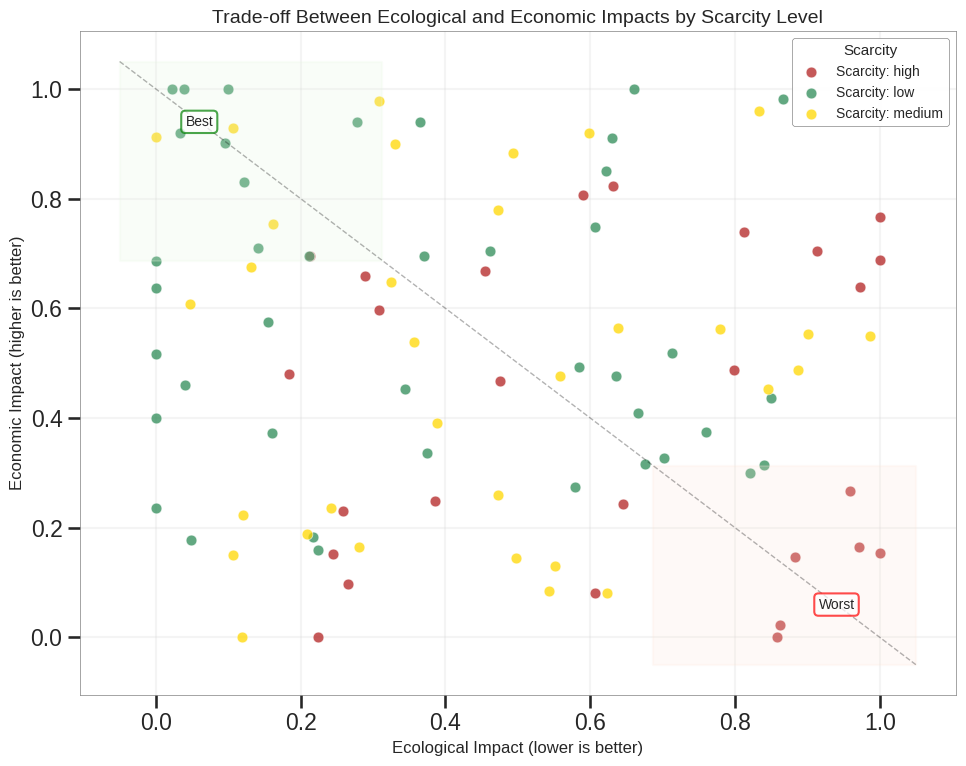
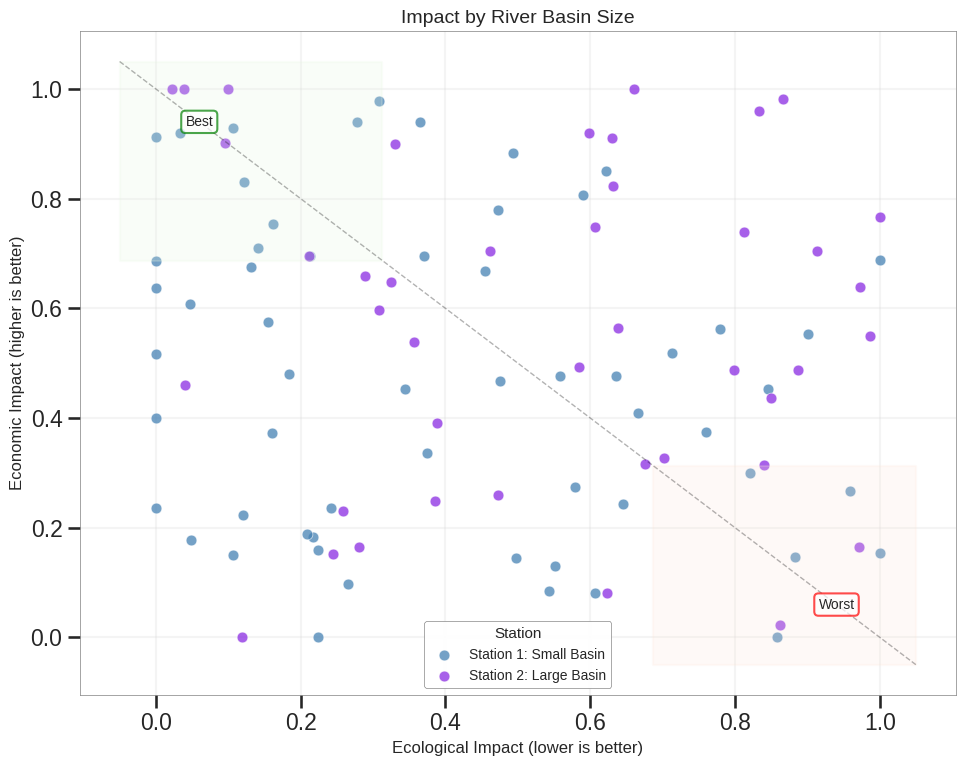
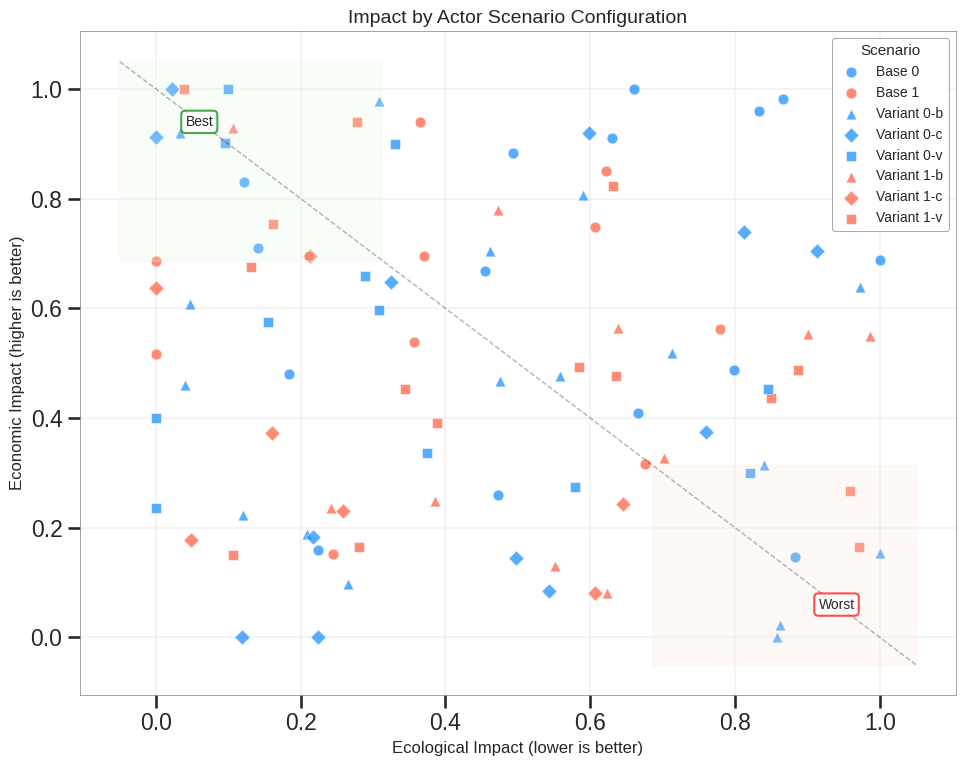
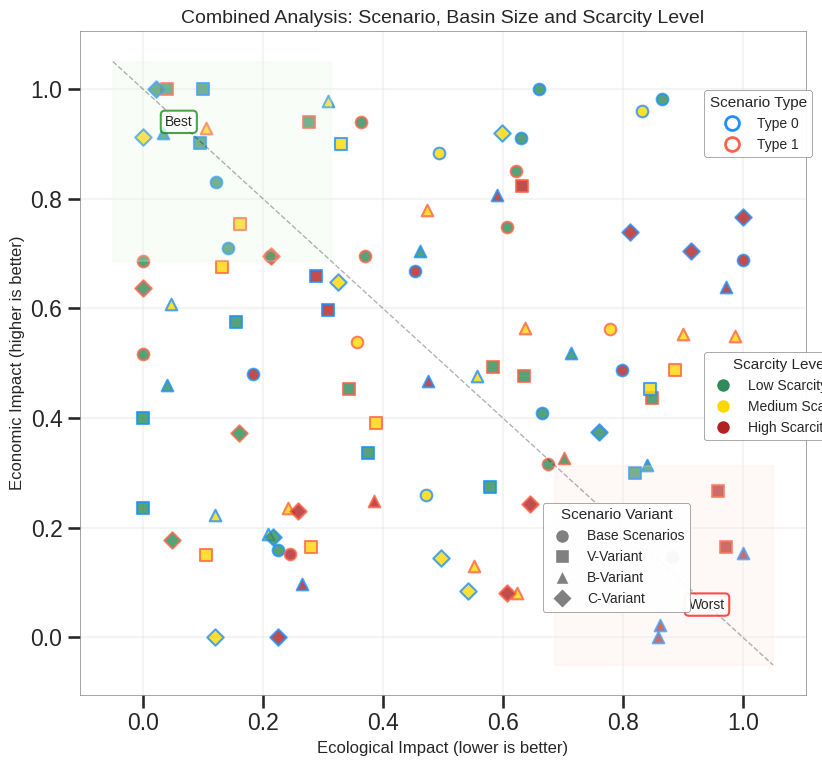
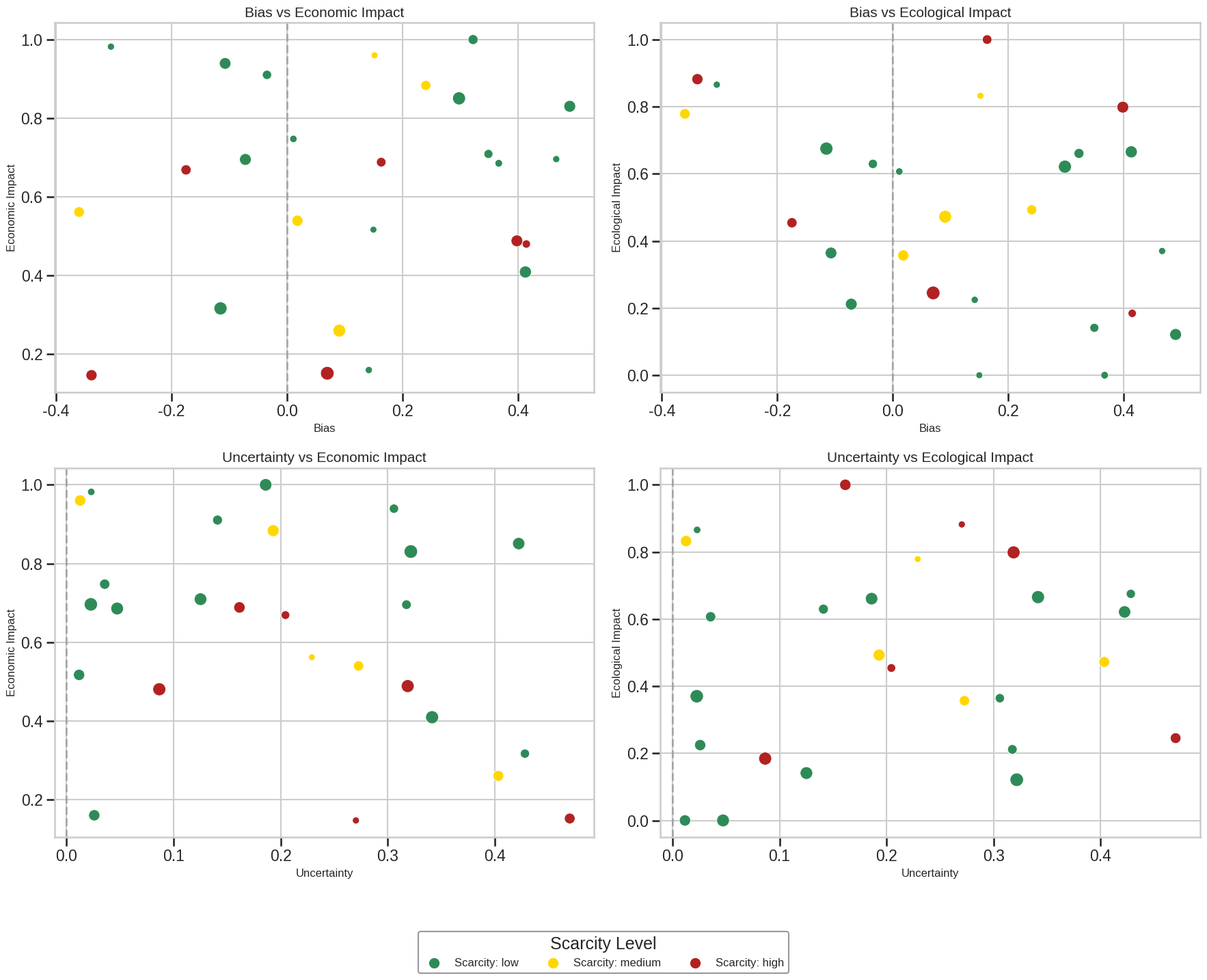
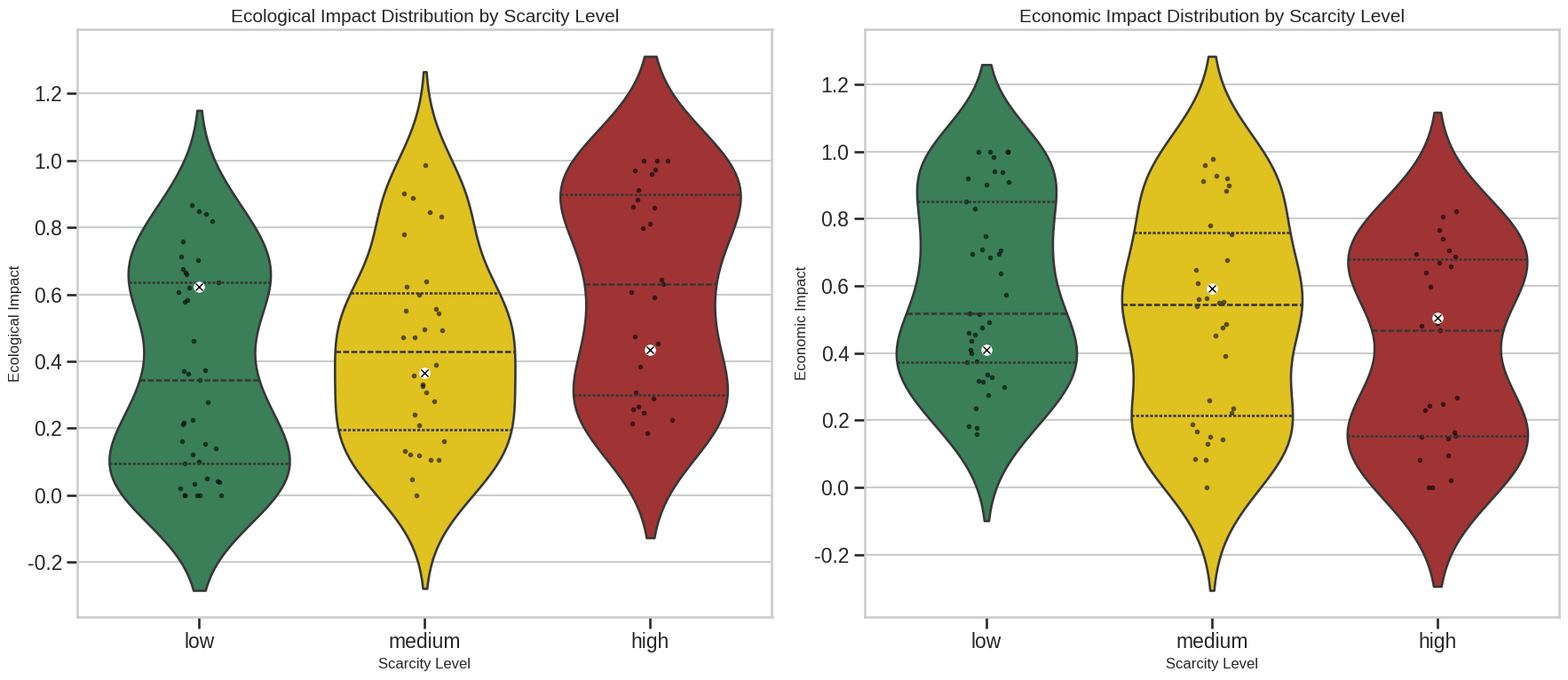
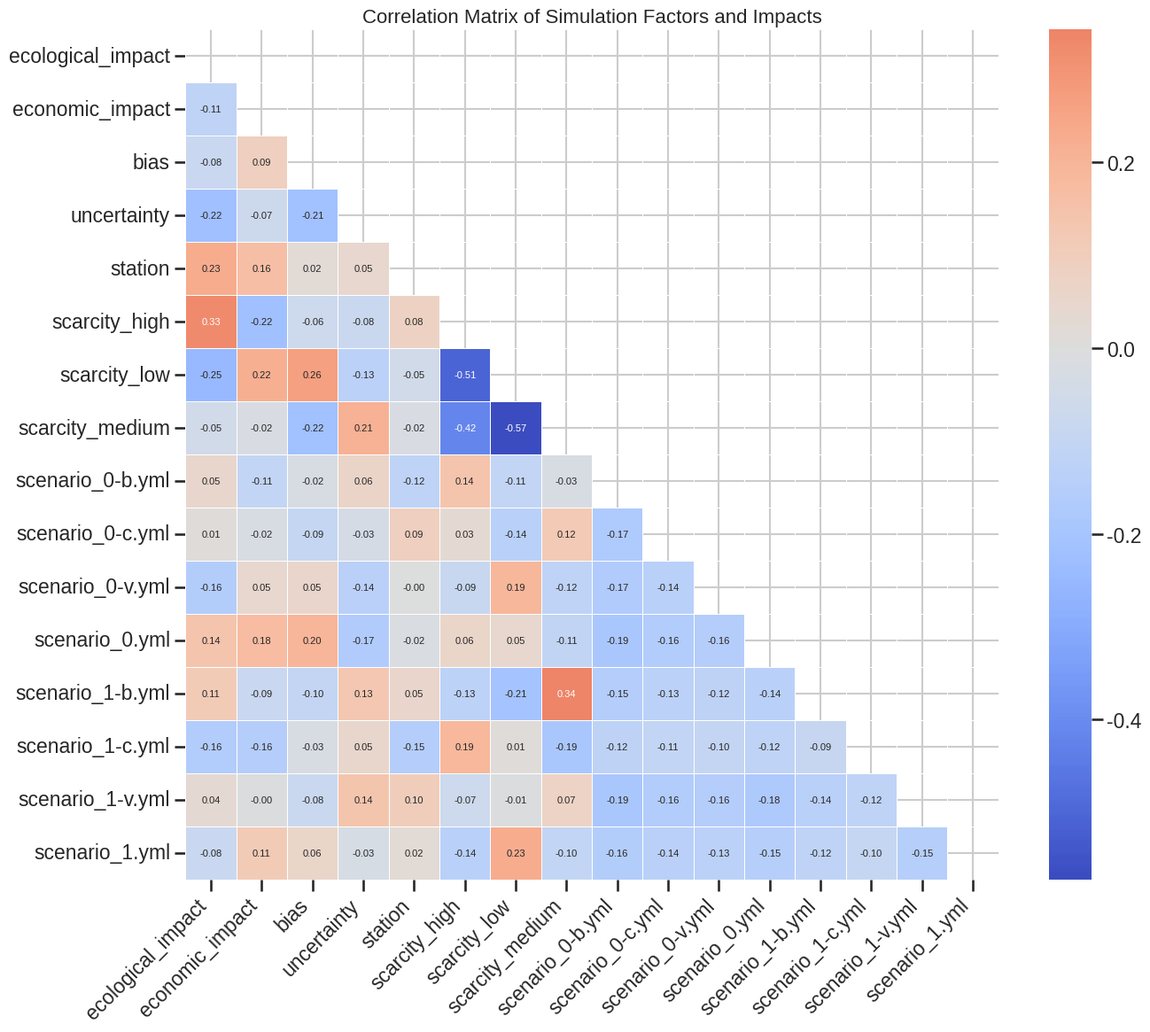
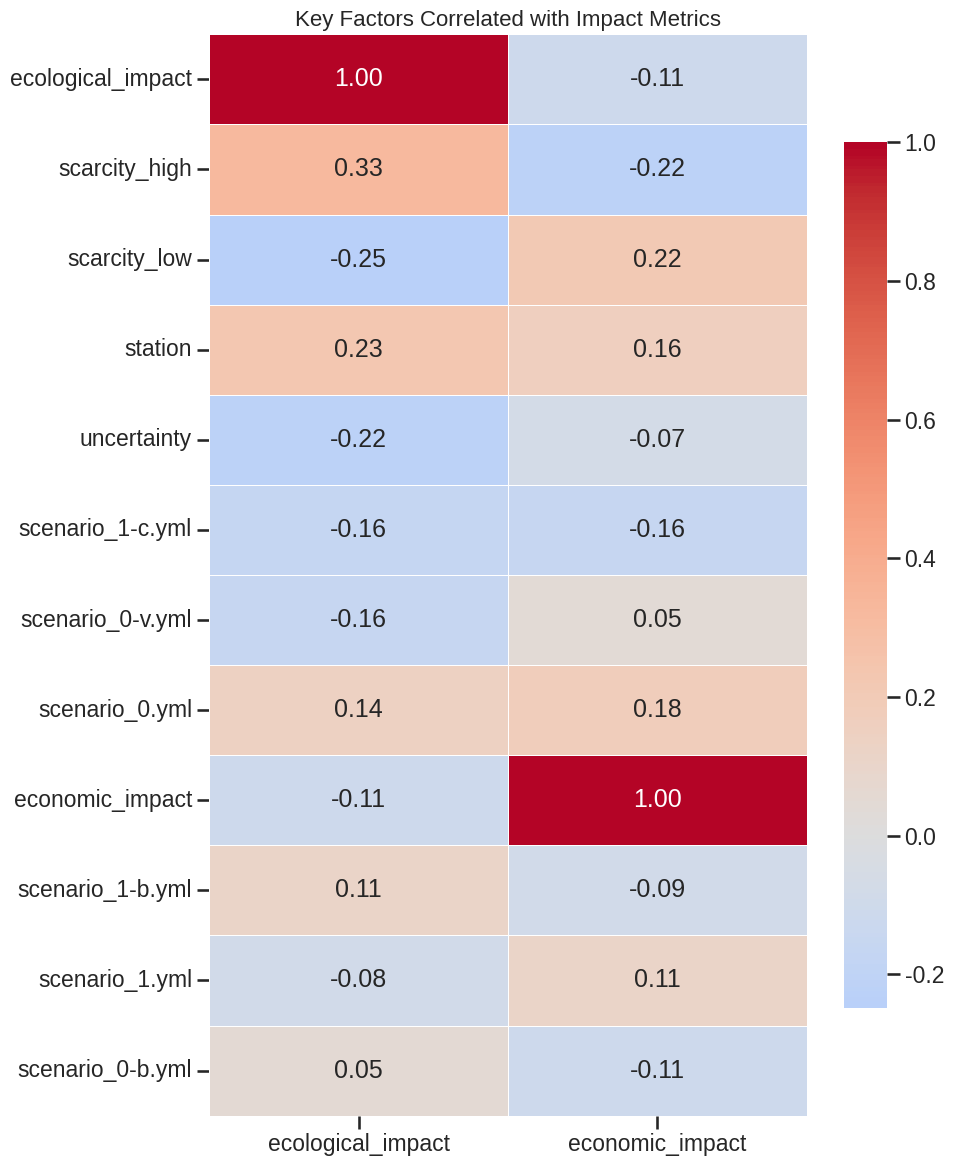
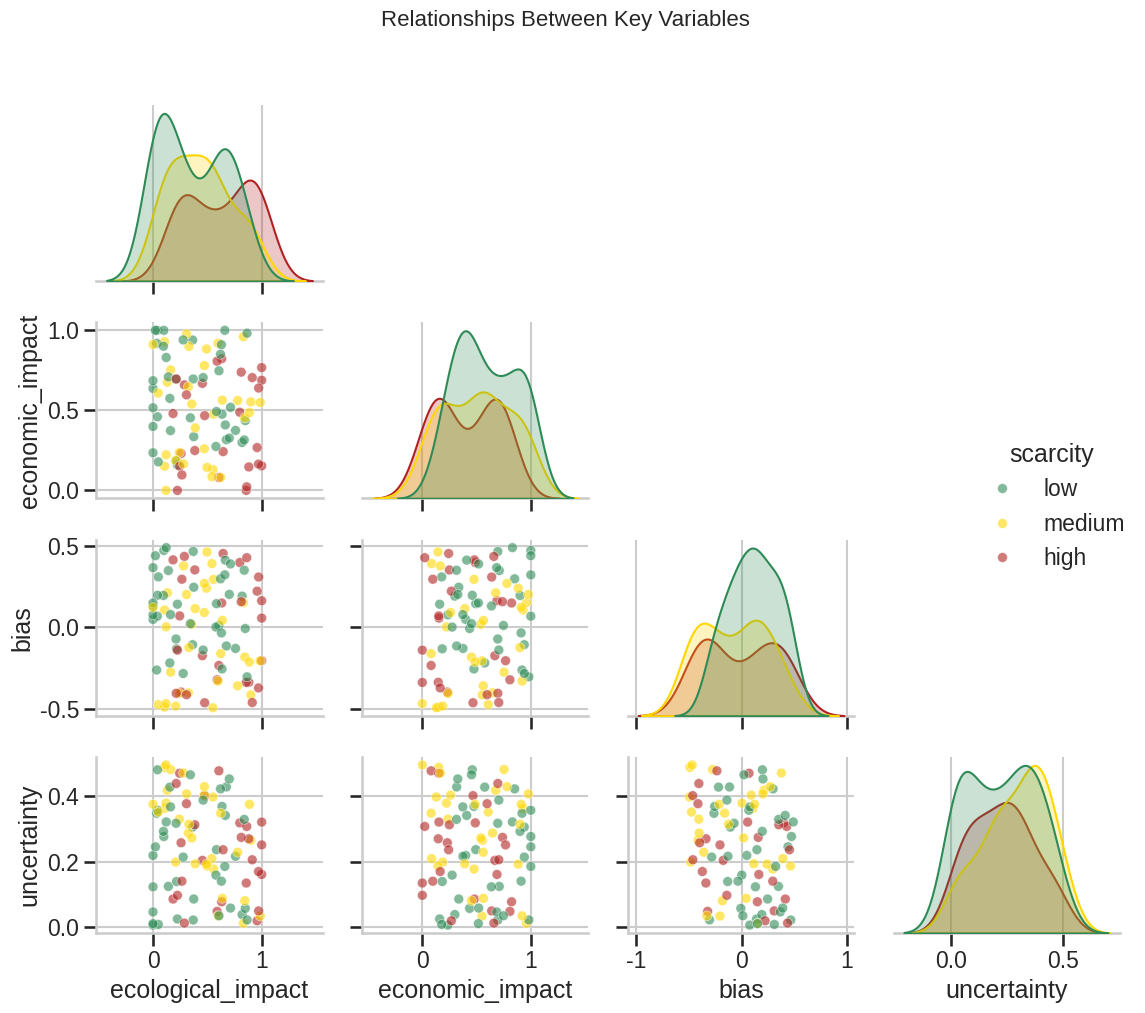

The matplotlib source for these figures, in order:
"""
Water Management Analysis Module

This module provides visualization and analysis functions for water allocation
simulation results. It includes tools for analyzing the relationships between
ecological impacts, economic impacts, and various simulation parameters.
"""

import matplotlib.pyplot as plt
import seaborn as sns
import pandas as pd
import numpy as np
from matplotlib.lines import Line2D
from typing import Dict, List, Optional, Tuple


# Set consistent styling for all plots
plt.style.use('seaborn-v0_8-whitegrid')
sns.set_context("talk")


# =====================================================================
# Common Utilities and Color Schemes
# =====================================================================

# Color schemes for different plot elements
COLOR_SCHEMES = {
    'scarcity': {
        "low": "#2E8B57",     # Sea Green - Calm, good conditions
        "medium": "#FFD700",  # Gold - Caution
        "high": "#B22222"     # Firebrick - Danger, severe conditions
    },
    'station': {
        1: "#4682B4",  # Steel Blue - Small river basin
        2: "#8A2BE2"   # Blue Violet - Large river basin
    },
    'scenario': {
        "0.yml": {"color": "#1E90FF", "marker": "o", "name": "Base 0"},           # Dodger Blue
        "1.yml": {"color": "#FF6347", "marker": "o", "name": "Base 1"},           # Tomato
        "0-v.yml": {"color": "#1E90FF", "marker": "s", "name": "Variant 0-v"},    # Dodger Blue, square
        "1-v.yml": {"color": "#FF6347", "marker": "s", "name": "Variant 1-v"},    # Tomato, square
        "0-b.yml": {"color": "#1E90FF", "marker": "^", "name": "Variant 0-b"},    # Dodger Blue, triangle
        "1-b.yml": {"color": "#FF6347", "marker": "^", "name": "Variant 1-b"},    # Tomato, triangle
        "0-c.yml": {"color": "#1E90FF", "marker": "D", "name": "Variant 0-c"},    # Dodger Blue, diamond
        "1-c.yml": {"color": "#FF6347", "marker": "D", "name": "Variant 1-c"}     # Tomato, diamond
    },
    'correlation': 'coolwarm',
    'boxplot': 'GnBu',
    'violin': {
        "low": "#2E8B57",     # Sea Green
        "medium": "#FFD700",  # Gold
        "high": "#B22222"     # Firebrick
    }
}


def create_styled_legend(ax, handles, labels, title, position=None, ncol=1):
    """
    Create a consistently styled legend.
    
    Parameters:
    -----------
    ax : matplotlib.axes.Axes
        The axes to add the legend to
    handles : list
        Legend handles
    labels : list
        Legend labels
    title : str
        Legend title
    position : tuple, optional
        Position to place legend (default: top-right outside plot)
    ncol : int
        Number of columns in the legend
        
    Returns:
    --------
    legend : matplotlib.legend.Legend
        The created legend object
    """
    if position is None:
        legend = ax.legend(
            handles=handles,
            labels=labels,
            title=title,
            fontsize=10,
            title_fontsize=11,
            frameon=True,
            facecolor='white',
            edgecolor='gray',
            framealpha=0.95,
            loc='best',
            ncol=ncol
        )
    else:
        legend = ax.legend(
            handles=handles,
            labels=labels,
            title=title,
            fontsize=10,
            title_fontsize=11,
            frameon=True,
            facecolor='white',
            edgecolor='gray',
            framealpha=0.95,
            bbox_to_anchor=position,
            ncol=ncol
        )
    legend.get_frame().set_linewidth(0.5)
    return legend


def add_impact_plot_elements(ax, results_df=None):
    """
    Add common elements to impact plots like diagonal line and best/worst regions.
    
    Parameters:
    -----------
    ax : matplotlib.axes.Axes
        The axes to annotate
    results_df : pandas.DataFrame, optional
        Results data for calculating min/max values
        
    Returns:
    --------
    None
    """
    # Get current axis limits
    xlim = ax.get_xlim()
    ylim = ax.get_ylim()
    
    # Draw diagonal reference line using current limits
    # Inverse relationship: lower ecological impact, higher economic impact
    ax.plot([xlim[0], xlim[1]], [ylim[1], ylim[0]], 'k--', alpha=0.3, linewidth=1)
    
    # Calculate ranges
    x_range = xlim[1] - xlim[0]
    y_range = ylim[1] - ylim[0]
    
    # Add shaded rectangles for best/worst regions
    if results_df is not None:
        # Best region: low ecological impact, high economic impact
        x_best = np.linspace(xlim[0], xlim[0] + 0.33 * x_range, 50)
        y_best_bottom = np.ones_like(x_best) * (ylim[1] - 0.33 * y_range)
        y_best_top = np.ones_like(x_best) * ylim[1]
        ax.fill_between(x_best, y_best_top, y_best_bottom, color='#E5F5E0', alpha=0.2)
        
        # Worst region: high ecological impact, low economic impact
        x_worst = np.linspace(xlim[0] + 0.67 * x_range, xlim[1], 50)
        y_worst_bottom = np.ones_like(x_worst) * ylim[0]
        y_worst_top = np.ones_like(x_worst) * (ylim[0] + 0.33 * y_range)
        ax.fill_between(x_worst, y_worst_top, y_worst_bottom, color='#FEE5D9', alpha=0.2)
        
        # Add labels for best/worst regions
        ax.text(
            xlim[0] + 0.10 * x_range, 
            ylim[1] - 0.10 * y_range, 
            "Best", 
            fontsize=10, 
            ha='center', 
            va='center',
            bbox=dict(facecolor='white', alpha=0.7, edgecolor='green', boxstyle='round,pad=0.3')
        )
        ax.text(
            xlim[1] - 0.10 * x_range, 
            ylim[0] + 0.10 * y_range, 
            "Worst", 
            fontsize=10, 
            ha='center', 
            va='center',
            bbox=dict(facecolor='white', alpha=0.7, edgecolor='red', boxstyle='round,pad=0.3')
        )
    
    # Improve grid appearance
    ax.grid(True, alpha=0.2, linestyle='-')
    
    # Enhance boundary lines
    for spine in ax.spines.values():
        spine.set_edgecolor('gray')
        spine.set_linewidth(0.5)
    
    # Common axis labels for impact plots
    ax.set_xlabel('Ecological Impact (lower is better)', fontsize=12)
    ax.set_ylabel('Economic Impact (higher is better)', fontsize=12)


# =====================================================================
# Primary Analysis Functions
# =====================================================================

def analyze_scenario_impacts(results_df):
    """
    Analyze impacts across different scenarios, stations, and scarcity levels
    with improved visualization aesthetics.
    
    Parameters:
    -----------
    results_df : pd.DataFrame
        DataFrame containing simulation results with ecological_impact, economic_impact,
        and scenario metadata
        
    Returns:
    --------
    None
        Displays visualizations showing impact relationships
    """
    # 1. Analysis by scarcity level
    create_impact_by_category_plot(
        results_df, 
        category='scarcity',
        color_map=COLOR_SCHEMES['scarcity'],
        title='Trade-off Between Ecological and Economic Impacts by Scarcity Level',
        point_size=60
    )
    
    # 2. Analysis by station (river basin)
    create_impact_by_category_plot(
        results_df, 
        category='station',
        color_map=COLOR_SCHEMES['station'],
        label_format=lambda s: f'Station {s}: {"Small" if s==1 else "Large"} Basin',
        title='Impact by River Basin Size',
        point_size=60
    )
    
    # 3. Analysis by scenario
    create_impact_by_scenario_plot(results_df)
    
    # 4. Combined multi-dimensional analysis
    create_multidimensional_impact_plot(results_df)


def analyze_forecast_effects(results_df):
    """
    Analyze the effects of forecast bias and uncertainty on simulation outcomes.
    Creates matrix of plots showing relationships between bias, uncertainty, 
    and impact measures.
    
    Parameters:
    -----------
    results_df : pd.DataFrame
        DataFrame containing simulation results
        
    Returns:
    --------
    None
        Displays visualizations showing forecast effects
    """
    # Extract base scenarios (without variants) for clearer analysis
    base_df = results_df[results_df['scenario'].isin(['0.yml', '1.yml'])]
    
    # Create forecast analysis plots (2x2 grid)
    fig, axs = plt.subplots(2, 2, figsize=(18, 14))
    
    # Define variables and labels for each subplot
    plot_configs = [
        {'x': 'bias', 'y': 'economic_impact', 'size_var': 'uncertainty', 'abs_size': False, 'ax': axs[0, 0]},
        {'x': 'bias', 'y': 'ecological_impact', 'size_var': 'uncertainty', 'abs_size': False, 'ax': axs[0, 1]},
        {'x': 'uncertainty', 'y': 'economic_impact', 'size_var': 'bias', 'abs_size': True, 'ax': axs[1, 0]},
        {'x': 'uncertainty', 'y': 'ecological_impact', 'size_var': 'bias', 'abs_size': True, 'ax': axs[1, 1]}
    ]
    
    # Create each subplot
    for config in plot_configs:
        create_forecast_effect_plot(base_df, **config)
    
    # Create a common legend for all subplots instead of individual legends
    scarcity_handles = []
    for scarcity, color in COLOR_SCHEMES['scarcity'].items():
        handle = Line2D([0], [0], marker='o', color=color, markersize=10, 
                        linestyle='None', label=f'Scarcity: {scarcity}')
        scarcity_handles.append(handle)
    
    # Create size legend for uncertainty
    size_handles = []
    sizes = [0.1, 0.3, 0.5]
    size_scale = (50, 200)
    scale_range = size_scale[1] - size_scale[0]
    for size in sizes:
        marker_size = size_scale[0] + scale_range * (size / 0.5)
        handle = Line2D([0], [0], marker='o', color='gray', markersize=np.sqrt(marker_size/3), 
                        linestyle='None', label=f'{size:.1f}')
        size_handles.append(handle)
    
    # Add the legends to the figure, not to any specific axes
    fig.legend(
        handles=scarcity_handles,
        loc='upper center',
        bbox_to_anchor=(0.5, 0.02),
        ncol=3,
        fontsize=12,
        frameon=True,
        facecolor='white',
        edgecolor='gray',
        title='Scarcity Level'
    )
    
    plt.tight_layout(rect=[0, 0.05, 1, 1])  # Make room for the legend at the bottom
    plt.show()
    
    # Create visualization of impact distributions using violin plots
    fig, axs = plt.subplots(1, 2, figsize=(18, 8))
    
    # Create enhanced violin plots for better distribution visualization
    for i, impact in enumerate(['ecological_impact', 'economic_impact']):
        # Create violin plot
        sns.violinplot(
            data=results_df,
            x='scarcity',
            y=impact,
            palette=COLOR_SCHEMES['violin'],
            ax=axs[i],
            inner='quartile',  # Show quartiles inside violin
            density_norm='width',     # Scale violins to have same width
        )
        
        # Add individual data points using stripplot
        sns.stripplot(
            data=results_df,
            x='scarcity',
            y=impact,
            ax=axs[i],
            size=4,
            alpha=0.6,
            jitter=True,
            color='black',
            zorder=1  # Ensure points are above violin plot
        )
        
        # Improve appearance
        axs[i].set_title(f'{impact.replace("_", " ").title()} Distribution by Scarcity Level', fontsize=15)
        axs[i].set_xlabel('Scarcity Level', fontsize=12)
        axs[i].set_ylabel(impact.replace("_", " ").title(), fontsize=12)
        
        # Add mean markers
        mean_values = results_df.groupby('scarcity')[impact].mean()
        for j, scarcity in enumerate(sorted(results_df['scarcity'].unique())):
            axs[i].plot(j, mean_values[scarcity], 'o', color='white', markersize=8, zorder=3)
            axs[i].plot(j, mean_values[scarcity], 'x', color='black', markersize=6, zorder=4)
    
    plt.tight_layout()
    plt.show()


def correlation_analysis(results_df):
    """
    Perform correlation analysis on simulation results and visualize
    relationships between factors and outcomes.
    
    Parameters:
    -----------
    results_df : pd.DataFrame
        DataFrame containing simulation results
        
    Returns:
    --------
    None
        Displays correlation heatmaps
    """
    # Prepare data for correlation analysis
    # Select numeric columns for correlation
    numeric_df = results_df[['ecological_impact', 'economic_impact', 'bias', 'uncertainty']]
    
    # Add dummy variables for categorical features
    cat_df = pd.get_dummies(results_df[['scarcity', 'scenario', 'station']])
    
    # Combine for correlation analysis
    analysis_df = pd.concat([numeric_df, cat_df], axis=1)
    
    # Compute correlation matrix
    corr_matrix = analysis_df.corr()
    
    # Plot full correlation heatmap
    plt.figure(figsize=(14, 12))
    
    # Create mask for upper triangle to declutter the plot
    mask = np.triu(np.ones_like(corr_matrix, dtype=bool))
    
    # Create improved heatmap
    sns.heatmap(
        corr_matrix, 
        annot=True, 
        cmap=COLOR_SCHEMES['correlation'], 
        center=0,
        fmt='.2f',
        linewidths=0.5,
        mask=mask,  # Only show lower triangle
        annot_kws={"size": 8}
    )
    plt.title('Correlation Matrix of Simulation Factors and Impacts', fontsize=16)
    plt.xticks(rotation=45, ha='right')
    plt.tight_layout()
    plt.show()
    
    # Focus on key impact correlations - more targeted analysis
    # Extract only columns that have significant correlation with impacts
    impact_columns = ['ecological_impact', 'economic_impact']
    
    # Filter for columns with meaningful correlations
    threshold = 0.1
    corr_with_impacts = corr_matrix[impact_columns].abs().max(axis=1) >= threshold
    filtered_corr = corr_matrix.loc[corr_with_impacts, impact_columns]
    
    # Sort by magnitude of ecological impact correlation
    filtered_corr = filtered_corr.sort_values(by='ecological_impact', key=abs, ascending=False)
    
    # Create focused heatmap
    plt.figure(figsize=(10, 12))
    sns.heatmap(
        filtered_corr,
        annot=True,
        cmap=COLOR_SCHEMES['correlation'],
        center=0,
        fmt='.2f',
        linewidths=0.5,
        cbar_kws={"shrink": 0.8}
    )
    plt.title('Key Factors Correlated with Impact Metrics', fontsize=16)
    plt.tight_layout()
    plt.show()
    
    # Additional scatter plot matrix for key numeric variables
    plt.figure(figsize=(12, 10))
    key_vars = ['ecological_impact', 'economic_impact', 'bias', 'uncertainty']
    g = sns.pairplot(
        results_df,
        vars=key_vars,
        hue='scarcity',
        palette=COLOR_SCHEMES['scarcity'],
        plot_kws={'alpha': 0.6, 's': 50, 'edgecolor': 'w', 'linewidth': 0.5},
        diag_kind='kde',
        corner=True
    )
    g.fig.suptitle('Relationships Between Key Variables', y=1.02, fontsize=16)
    plt.tight_layout()
    plt.show()


# =====================================================================
# Helper Functions for Plot Creation
# =====================================================================

def create_impact_by_category_plot(results_df, category, color_map, 
                                 title, point_size=60,
                                 label_format=None):
    """
    Create a plot showing ecological vs economic impact by a categorical variable.
    
    Parameters:
    -----------
    results_df : pd.DataFrame
        DataFrame containing simulation results
    category : str
        Category column to group by (e.g., 'scarcity', 'station')
    color_map : dict
        Mapping of category values to colors
    title : str
        Plot title
    point_size : int
        Size of scatter points
    label_format : callable, optional
        Function to format category value for label
        
    Returns:
    --------
    None
        Displays the created plot
    """
    fig, ax = plt.subplots(figsize=(10, 8))
    
    for value, group in results_df.groupby(category):
        # Format label if function provided
        if label_format:
            label = label_format(value)
        else:
            label = f'{category.title()}: {value}'
            
        # Plot group
        ax.scatter(
            group['ecological_impact'], 
            group['economic_impact'], 
            c=color_map[value],
            label=label,
            alpha=0.75,
            s=point_size,
            edgecolor='white',
            linewidth=0.5
        )
    
    # Add common elements
    add_impact_plot_elements(ax, results_df)
    ax.set_title(title, fontsize=14)
    
    # Add legend
    create_styled_legend(
        ax, 
        handles=ax.get_legend_handles_labels()[0],
        labels=ax.get_legend_handles_labels()[1],
        title=category.title()
    )
    
    plt.tight_layout()
    plt.show()


def create_impact_by_scenario_plot(results_df):
    """
    Create a plot showing ecological vs economic impact by scenario.
    Uses different markers and colors for better differentiation.
    
    Parameters:
    -----------
    results_df : pd.DataFrame
        DataFrame containing simulation results
        
    Returns:
    --------
    None
        Displays the created plot
    """
    fig, ax = plt.subplots(figsize=(10, 8))
    
    # Get scenario settings
    scenario_settings = COLOR_SCHEMES['scenario']
    
    # Plot each scenario
    for scenario in results_df['scenario'].unique():
        group = results_df[results_df['scenario'] == scenario]
        settings = scenario_settings[scenario]
        
        ax.scatter(
            group['ecological_impact'], 
            group['economic_impact'], 
            c=settings["color"],
            marker=settings["marker"],
            label=settings["name"],
            alpha=0.75,
            s=60,
            edgecolor='white',
            linewidth=0.5
        )
    
    # Add common elements
    add_impact_plot_elements(ax, results_df)
    ax.set_title('Impact by Actor Scenario Configuration', fontsize=14)
    
    # Get handles and labels for sorted legend
    handles, labels = ax.get_legend_handles_labels()
    by_label = dict(zip(labels, handles))
    sorted_labels = sorted(by_label.keys())
    sorted_handles = [by_label[label] for label in sorted_labels]
    
    # Create legend
    create_styled_legend(
        ax,
        handles=sorted_handles,
        labels=sorted_labels,
        title="Scenario",

    )
    
    plt.tight_layout()
    plt.show()


def create_multidimensional_impact_plot(results_df):
    """
    Create a plot showing ecological vs economic impact with
    multiple dimensions encoded (scenario, station, scarcity).
    
    Parameters:
    -----------
    results_df : pd.DataFrame
        DataFrame containing simulation results
        
    Returns:
    --------
    None
        Displays the created plot
    """
    fig, ax = plt.subplots(figsize=(10, 8))
    
    # Get color schemes
    scenario_settings = COLOR_SCHEMES['scenario']
    scarcity_colors = COLOR_SCHEMES['scarcity']
    
    # Plot data points encoding multiple dimensions
    for scenario in results_df['scenario'].unique():
        for scarcity in results_df['scarcity'].unique():
            subset = results_df[(results_df['scenario'] == scenario) & 
                               (results_df['scarcity'] == scarcity)]
            
            if not subset.empty:
                settings = scenario_settings[scenario]
                
                # Create a label that only shows on the first occurrence
                label = f"{settings['name']} ({scarcity})" if scarcity == "medium" else None
                
                ax.scatter(
                    subset['ecological_impact'], 
                    subset['economic_impact'], 
                    c=scarcity_colors[scarcity],
                    marker=settings["marker"],
                    label=label,
                    alpha=0.8,
                    s=70,
                    edgecolor=settings["color"],
                    linewidth=1.5
                )
    
    # Add common elements
    add_impact_plot_elements(ax, results_df)
    ax.set_title('Combined Analysis: Scenario, Basin Size and Scarcity Level', fontsize=14)
    
    # Create custom legend elements
    
    # Marker legends (scenario variants)
    scenario_elements = [
        Line2D([0], [0], marker='o', color='w', markerfacecolor='gray', markersize=10, label='Base Scenarios'),
        Line2D([0], [0], marker='s', color='w', markerfacecolor='gray', markersize=10, label='V-Variant'),
        Line2D([0], [0], marker='^', color='w', markerfacecolor='gray', markersize=10, label='B-Variant'),
        Line2D([0], [0], marker='D', color='w', markerfacecolor='gray', markersize=10, label='C-Variant')
    ]
    
    # Color legends (scarcity)
    scarcity_elements = [
        Line2D([0], [0], marker='o', color='w', markerfacecolor=scarcity_colors["low"], markersize=10, label='Low Scarcity'),
        Line2D([0], [0], marker='o', color='w', markerfacecolor=scarcity_colors["medium"], markersize=10, label='Medium Scarcity'),
        Line2D([0], [0], marker='o', color='w', markerfacecolor=scarcity_colors["high"], markersize=10, label='High Scarcity')
    ]
    
    # Edge color legends (scenario type)
    type_elements = [
        Line2D([0], [0], marker='o', color='w', markerfacecolor='w', markersize=10, 
               markeredgecolor=scenario_settings["0.yml"]["color"], markeredgewidth=2, label='Type 0'),
        Line2D([0], [0], marker='o', color='w', markerfacecolor='w', markersize=10, 
               markeredgecolor=scenario_settings["1.yml"]["color"], markeredgewidth=2, label='Type 1')
    ]
    
    # Add legends at different positions
    first_legend = create_styled_legend(
        ax, 
        handles=scenario_elements,
        labels=[e.get_label() for e in scenario_elements],
        title="Scenario Variant",
        position=(.85, 0.30)
    )
    ax.add_artist(first_legend)
    
    second_legend = create_styled_legend(
        ax, 
        handles=scarcity_elements,
        labels=[e.get_label() for e in scarcity_elements],
        title="Scarcity Level",
        position=(.85, 0.45)
    )
    ax.add_artist(second_legend)
    
    third_legend = create_styled_legend(
        ax, 
        handles=type_elements,
        labels=[e.get_label() for e in type_elements],
        title="Scenario Type",
        position=(.85, 0.8)
    )
    
    plt.tight_layout(rect=[0, 0, 0.85, 1])  # Adjust right margin for legends
    plt.show()


def create_forecast_effect_plot(df, x, y, ax, size_var=None, abs_size=False):
    """
    Create a scatter plot showing the effect of forecast parameters
    on impact measures.
    
    Parameters:
    -----------
    df : pd.DataFrame
        DataFrame containing simulation results
    x : str
        Column name for x-axis
    y : str
        Column name for y-axis
    ax : matplotlib.axes.Axes
        Axes to plot on
    size_var : str, optional
        Column name to use for point sizes
    abs_size : bool
        Whether to use absolute values for sizing
        
    Returns:
    --------
    None
        Modifies the provided axes
    """
    # Set up size variable
    if size_var:
        sizes = (50, 200)
        if abs_size:
            size_values = df[size_var].abs()
        else:
            size_values = df[size_var]
    else:
        sizes = 80
        size_values = None
    
    # Create the scatter plot
    sns.scatterplot(
        data=df,
        x=x,
        y=y,
        hue='scarcity',
        size=size_var,
        sizes=sizes,
        palette=COLOR_SCHEMES['scarcity'],
        ax=ax,
        legend=False  # Don't show legend for individual plots
    )
    
    # Add reference line through origin
    if min(ax.get_xlim()) <= 0 <= max(ax.get_xlim()):
        ax.axvline(x=0, color='gray', linestyle='--', alpha=0.5)
    
    # Improve aesthetics
    ax.set_title(f'{x.title()} vs {y.replace("_", " ").title()}', fontsize=15)
    ax.set_xlabel(x.title(), fontsize=12)
    ax.set_ylabel(y.replace("_", " ").title(), fontsize=12)


# =====================================================================
# Example Usage
# =====================================================================

if __name__ == "__main__":
    # This is a demonstration of how to use these functions
    # Create some synthetic data to show the plots
    
    np.random.seed(42)
    
    # Generate synthetic data
    n = 100
    scenarios = ['0.yml', '1.yml', '0-v.yml', '1-v.yml', '0-b.yml', '1-b.yml', '0-c.yml', '1-c.yml']
    scarcities = ['low', 'medium', 'high']
    stations = [1, 2]
    
    # Create data frame
    data = {
        'ecological_impact': np.random.uniform(0, 1, n),
        'economic_impact': np.random.uniform(0, 1, n),
        'bias': np.random.uniform(-0.5, 0.5, n),
        'uncertainty': np.random.uniform(0, 0.5, n),
        'scenario': np.random.choice(scenarios, n),
        'scarcity': np.random.choice(scarcities, n),
        'station': np.random.choice(stations, n)
    }
    
    # Introduce some correlations
    for i in range(n):
        if data['scarcity'][i] == 'high':
            data['ecological_impact'][i] += 0.2
            data['economic_impact'][i] -= 0.1
        elif data['scarcity'][i] == 'low':
            data['ecological_impact'][i] -= 0.1
            data['economic_impact'][i] += 0.1
            
        # Bias affects economic impact
        data['economic_impact'][i] += data['bias'][i] * 0.2
        
        # Station affects ecological impact
        if data['station'][i] == 1:
            data['ecological_impact'][i] -= 0.05
    
    # Ensure values are in valid range
    data['ecological_impact'] = np.clip(data['ecological_impact'], 0, 1)
    data['economic_impact'] = np.clip(data['economic_impact'], 0, 1)
    
    df = pd.DataFrame(data)
    
    # Run the analysis functions
    print("Analyzing scenario impacts...")
    analyze_scenario_impacts(df)
    
    print("Analyzing forecast effects...")
    analyze_forecast_effects(df)
    
    print("Performing correlation analysis...")
    correlation_analysis(df)
